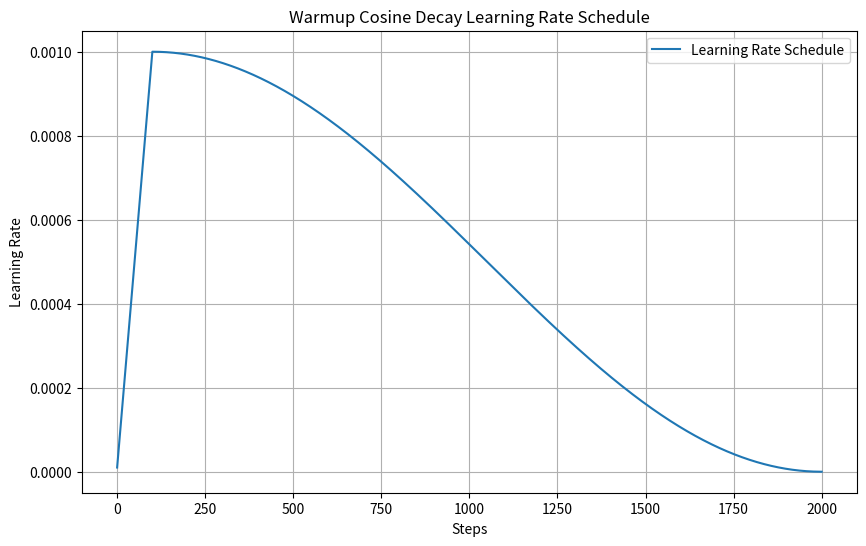

Write Python code to recreate this figure.
# # optax.schedules.warmup_cosine_decay_schedule(init_value: float, peak_value: float, warmup_steps: int, decay_steps: int, end_value: float = 0.0, exponent: float = 1.0) → base.Schedule
# [source]

# Linear warmup followed by cosine decay.

# Parameters:

#         init_value – Initial value for the scalar to be annealed.

#         peak_value – Peak value for scalar to be annealed at end of warmup.

#         warmup_steps – Positive integer, the length of the linear warmup.

#         decay_steps – Positive integer, the total length of the schedule. Note that this includes the warmup time, so the number of steps during which cosine annealing is applied is decay_steps - warmup_steps.

#         end_value – End value of the scalar to be annealed.

#         exponent – The default decay is 0.5 * (1 + cos(pi t/T)), where t is the current timestep and T is decay_steps. The exponent modifies this to be (0.5 * (1 + cos(pi * t/T))) ** exponent. Defaults to 1.0.

# Returns:

#     schedule

#         A function that maps step counts to values

import numpy as np
import matplotlib.pyplot as plt

# Assuming the warmup_cosine_decay_schedule function is implemented
def warmup_cosine_decay_schedule(init_value, peak_value, warmup_steps, decay_steps, end_value=0.0, exponent=1.0):
    def schedule(step):
        if step < warmup_steps:
            return init_value + (peak_value - init_value) * (step / warmup_steps)
        elif step < decay_steps:
            t = (step - warmup_steps) / (decay_steps - warmup_steps)
            cosine_decay = 0.5 * (1 + np.cos(np.pi * t))
            return (peak_value - end_value) * (cosine_decay ** exponent) + end_value
        else:
            return end_value
    return schedule

# Define parameters for the schedule
init_value = 1.0e-5
peak_value = 1.0e-3
warmup_steps = 100
decay_steps = 2000
end_value = 0.0
exponent = 1.0

# Generate the schedule
schedule = warmup_cosine_decay_schedule(init_value, peak_value, warmup_steps, decay_steps, end_value, exponent)

# Generate steps and corresponding values
steps = np.arange(0, decay_steps + 1)
values = [schedule(step) for step in steps]

# Plot the schedule
plt.figure(figsize=(10, 6))
plt.plot(steps, values, label="Learning Rate Schedule")
plt.xlabel("Steps")
plt.ylabel("Learning Rate")
plt.title("Warmup Cosine Decay Learning Rate Schedule")
plt.legend()
plt.grid(True)
plt.savefig("warmup_cosine_decay_schedule.png")
